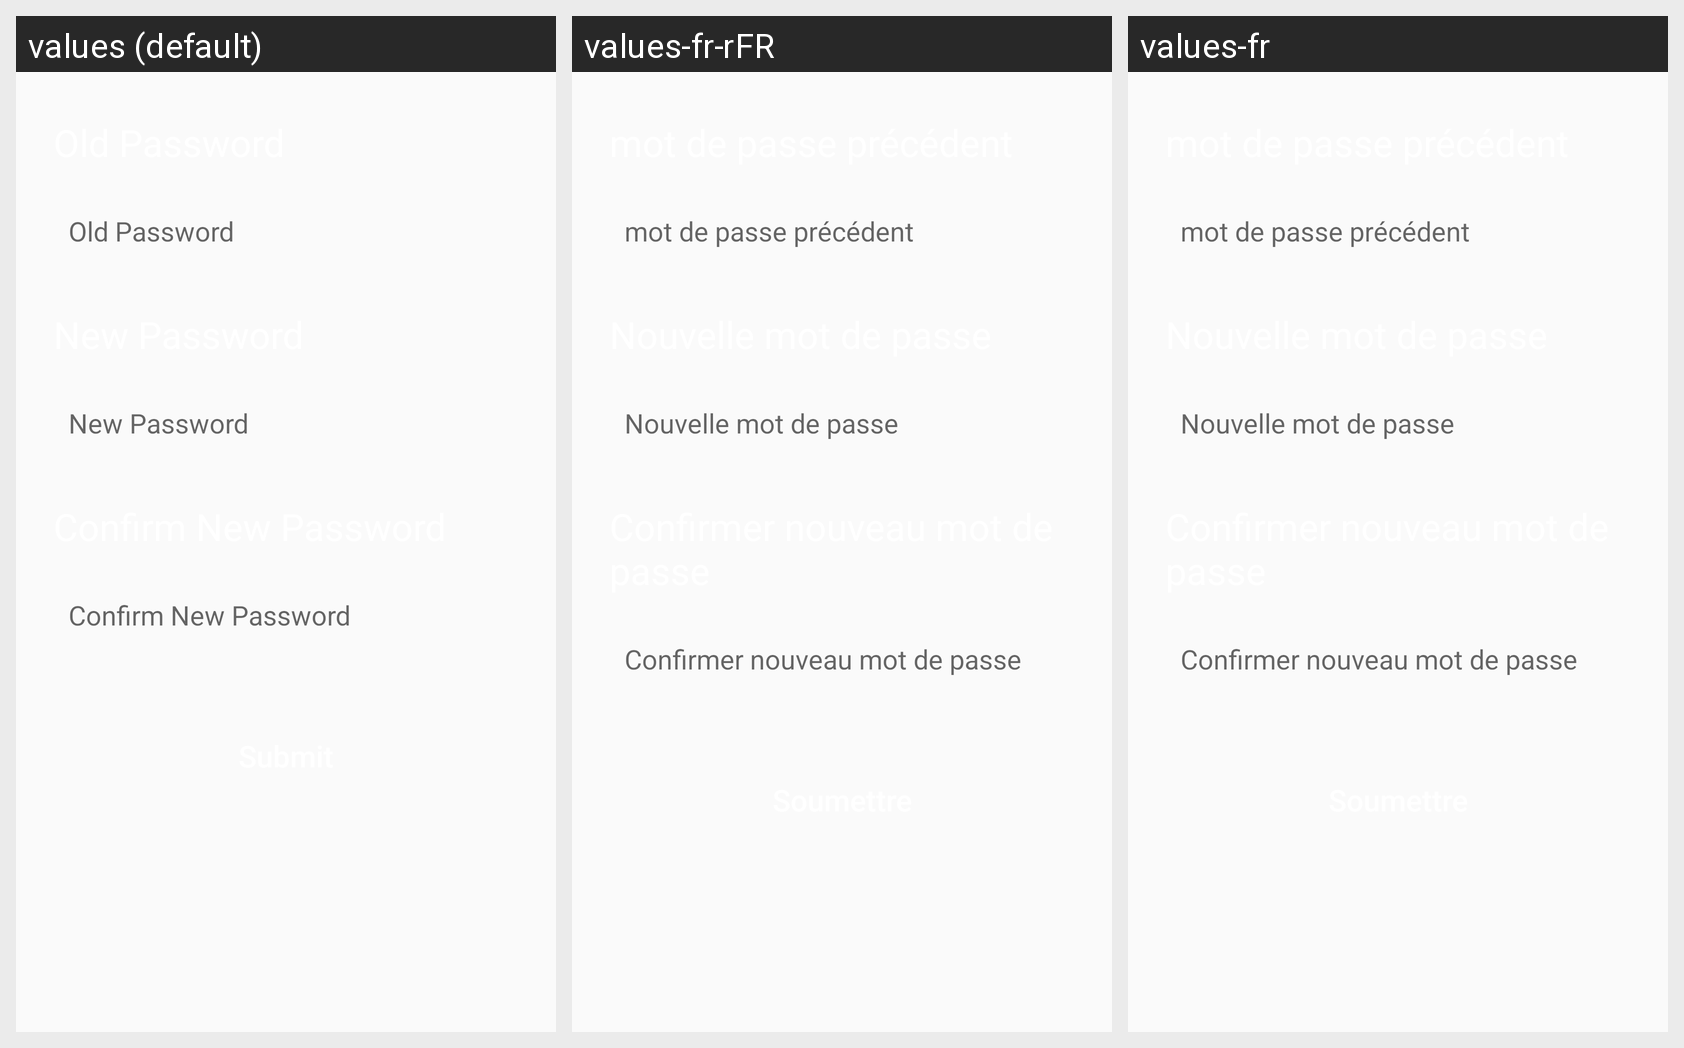

This grid shows one Android layout under several languages. Give, for every string resource on the screen, its name, the default text and each shown locale's text.
Android screen res/layout/activity_change_password.xml rendered under 3 locales, left to right: values (default), values-fr-rFR, values-fr. Device: Nexus 5 (rendered at 1080×1920; each locale shown at half size, 540×960, under a caption strip naming it); theme AppTheme.
Strings drawn on this screen, with the default value and each locale's value (text and hints the layout hard-codes appear in the picture but are not listed):

old_password
  values: Old Password
  values-fr-rFR: mot de passe précédent
  values-fr: mot de passe précédent

new_password
  values: New Password
  values-fr-rFR: Nouvelle mot de passe
  values-fr: Nouvelle mot de passe

confirm_new_password
  values: Confirm New Password
  values-fr-rFR: Confirmer nouveau mot de passe
  values-fr: Confirmer nouveau mot de passe

submit
  values: Submit
  values-fr-rFR: Soumettre
  values-fr: Soumettre
